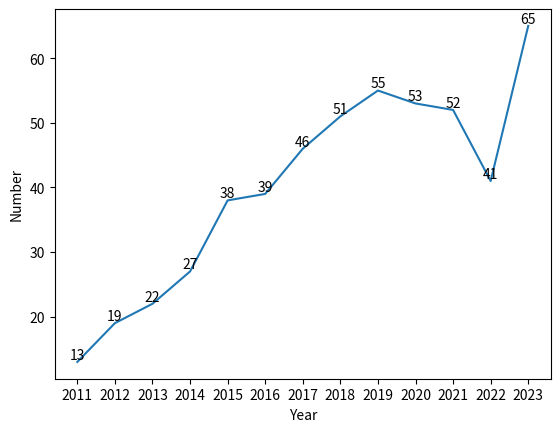

Reproduce this figure in Python.
import matplotlib.pyplot as plt

x=[2011,2012,2013,2014,2015,2016,2017,2018,2019,2020,2021,2022,2023]
y=[13,19,22,27,38,39,46,51,55,53,52,41,65]
x_pos = range(len(x))  
  
plt.plot(x_pos, y)  
  
# 设置x轴的刻度标签为原始的x值  
plt.xticks(x_pos, x)  
for i, count in enumerate(y):  
    plt.text(i, count, str(count), ha='center', va='bottom')
plt.xlabel('Year')  
plt.ylabel('Number')
plt.savefig('pub.png') 